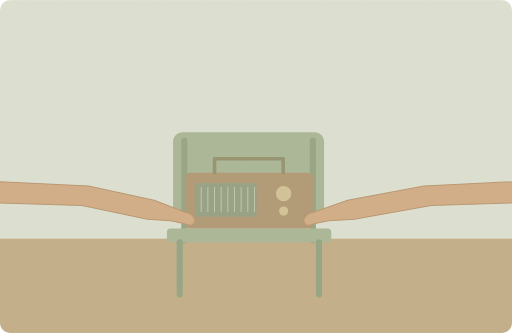
t = 0.00 s
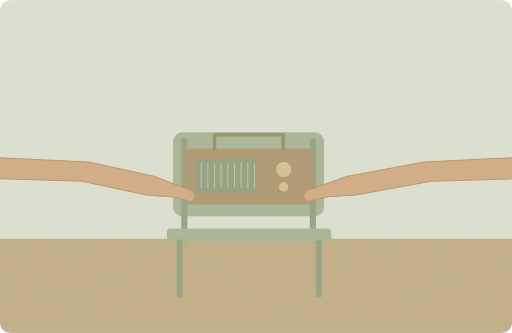
t = 2.00 s
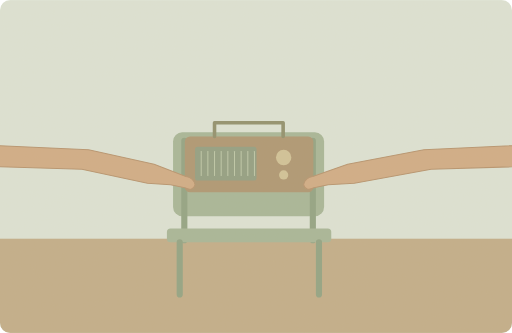
t = 3.00 s
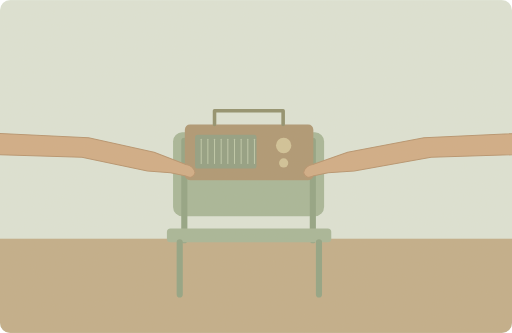
t = 5.00 s
t = 7.00 s: frame unchanged from t = 5.00 s, image omitted
t = 8.40 s: frame unchanged from t = 3.00 s, image omitted

The animated SVG that drew these frames (rendered in a browser with its animation timeline set to each time). Animation: 1 SMIL element (animateTransform=1); one cycle of 10.00 s, repeats indefinitely.

<svg xmlns="http://www.w3.org/2000/svg" width="1000" height="650" viewBox="0 0 1000 650" role="img" aria-labelledby="title desc"><title id="title">单词小故事</title><desc id="desc">Could you move that heavy thing off my chair?</desc><metadata>{"wordId": "thing", "dailyExample": "Could you move that heavy thing off my chair?", "source": "https://github.com/go1app/word-atlas/blob/main/public/atlas/entries/4.json", "attribution": "Word Atlas contributors — CC BY 4.0", "license": "https://creativecommons.org/licenses/by/4.0/", "changes": "New original vector animation interpreting the daily example.", "durationSeconds": 10}</metadata><defs><clipPath id="frame"><rect width="1000" height="650" rx="20"/></clipPath><filter id="paper"><feTurbulence type="fractalNoise" baseFrequency=".74" numOctaves="3" stitchTiles="stitch"/><feColorMatrix type="saturate" values="0"/><feComponentTransfer><feFuncA type="linear" slope=".065"/></feComponentTransfer><feBlend in="SourceGraphic" mode="soft-light"/></filter><filter id="glow" x="-100%" y="-100%" width="300%" height="300%"><feGaussianBlur stdDeviation="8"/></filter></defs><g clip-path="url(#frame)"><rect x="0" y="0" width="1000" height="650" rx="0" fill="#dce4d7" /><rect x="0" y="466" width="1000" height="184" rx="0" fill="#c0ac88" /><rect x="338" y="258" width="295" height="164" rx="18" fill="#a5b597" /><path d="M360 275V469M611 275V469" fill="none" stroke="#8fa182" stroke-width="12" stroke-linecap="round" stroke-linejoin="round" /><rect x="326" y="446" width="321" height="27" rx="7" fill="#a5b597" /><path d="M351 473V575M623 473V575" fill="none" stroke="#8fa182" stroke-width="12" stroke-linecap="round" stroke-linejoin="round" /><g><animateTransform attributeName="transform" type="translate" values="0 0;0 -94;0 -94;0 0;0 0" keyTimes="0;.4;.8;.96;1" dur="10s" repeatCount="indefinite"/><rect x="361" y="337" width="251" height="109" rx="10" fill="#ac9470" /><rect x="381" y="357" width="120" height="66" rx="5" fill="#8e9d81" /><path d="M393 366V413" fill="none" stroke="#bcc7a8" stroke-width="2" stroke-linecap="round" stroke-linejoin="round" /><path d="M406 366V413" fill="none" stroke="#bcc7a8" stroke-width="2" stroke-linecap="round" stroke-linejoin="round" /><path d="M419 366V413" fill="none" stroke="#bcc7a8" stroke-width="2" stroke-linecap="round" stroke-linejoin="round" /><path d="M432 366V413" fill="none" stroke="#bcc7a8" stroke-width="2" stroke-linecap="round" stroke-linejoin="round" /><path d="M445 366V413" fill="none" stroke="#bcc7a8" stroke-width="2" stroke-linecap="round" stroke-linejoin="round" /><path d="M458 366V413" fill="none" stroke="#bcc7a8" stroke-width="2" stroke-linecap="round" stroke-linejoin="round" /><path d="M471 366V413" fill="none" stroke="#bcc7a8" stroke-width="2" stroke-linecap="round" stroke-linejoin="round" /><path d="M484 366V413" fill="none" stroke="#bcc7a8" stroke-width="2" stroke-linecap="round" stroke-linejoin="round" /><path d="M497 366V413" fill="none" stroke="#bcc7a8" stroke-width="2" stroke-linecap="round" stroke-linejoin="round" /><circle cx="554" cy="378" r="15" fill="#d0c297" /><circle cx="554" cy="412" r="9" fill="#d0c297" /><path d="M419 337V310H553V337" fill="none" stroke="#8d8d6a" stroke-width="7" stroke-linecap="round" stroke-linejoin="round" /><path d="M-100 350L173 363 301 391 363 415Q378 417 381 431Q377 445 361 437L333 431 288 428 160 401 -100 393Z" fill="#d0ab84" stroke="#b5916c" stroke-width="2" stroke-linecap="round" stroke-linejoin="round" /><path d="M1100 350L828 363 679 391 611 415Q596 417 593 431Q597 445 613 437L641 431 692 428 842 401 1100 393Z" fill="#d0ab84" stroke="#b5916c" stroke-width="2" stroke-linecap="round" stroke-linejoin="round" /></g><rect width="1000" height="650" fill="#ddc8a0" opacity=".14" filter="url(#paper)" pointer-events="none"/></g></svg>
